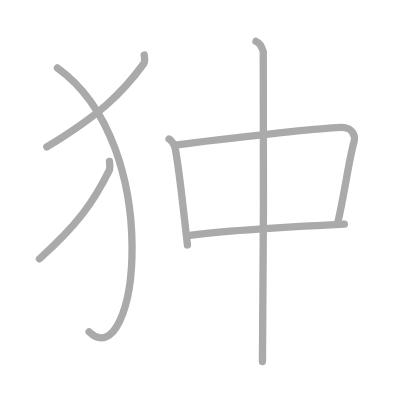
t = 0.00 s
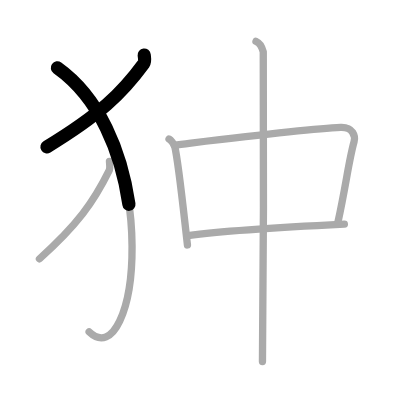
t = 1.50 s
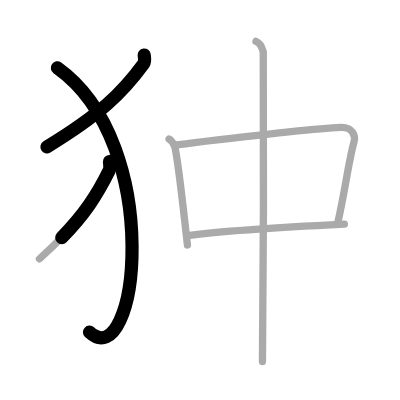
t = 2.75 s
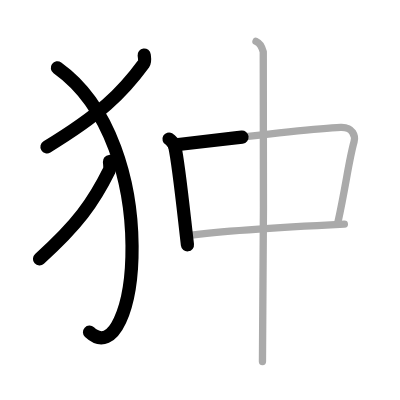
t = 4.25 s
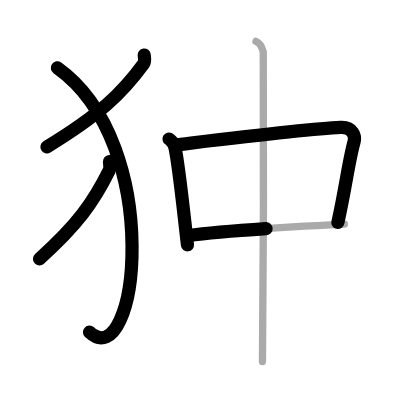
t = 5.50 s
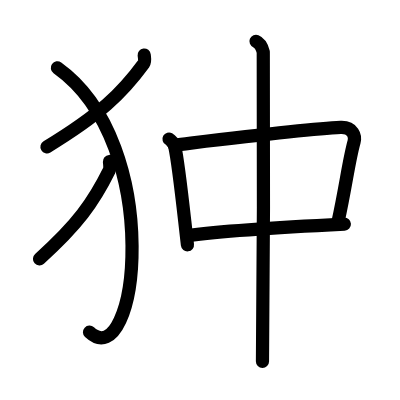
t = 7.00 s

The animated SVG that drew these frames (rendered in a browser with its animation timeline set to each time). Animation: 7 SMIL elements (animate=7); one cycle of 7.00 s.

<?xml version="1.0" standalone="no"?>
<!DOCTYPE svg PUBLIC "-//W3C//DTD SVG 1.1//EN"   "http://www.w3.org/Graphics/SVG/1.1/DTD/svg11.dtd">
<svg width="400px" height="400px"  version="1.1" xmlns="http://www.w3.org/2000/svg">
  <defs>
    <marker id="Triangle" viewBox="0 0 10 10" refX="0" refY="5" markerUnits="strokeWidth" markerWidth="3" style="stroke-opacity:0%;fill:#aaaaaa;" markerHeight="2" orient="auto">
      <path d="M 0 0 L 10 5 L 0 10 z" />
    </marker>
    
    <marker id="Arrow" viewBox="0 0 10 10" refX="5" refY="5" markerUnits="strokeWidth" markerWidth="1.8" style="stroke-opacity:0%;fill:#770000;" markerHeight="2" orient="auto">
      <path d="M 0 4 L 6 4 L 4 1 L 10 5 L 4 9 L 6 6 L 0 6 z" />
        <circle cx="5" cy="5" r="5" />
      </marker>
    
    <marker id="TriangleRed" viewBox="0 0 10 10" refX="0" refY="5" markerUnits="strokeWidth" markerWidth="3" style="stroke-opacity:0%;fill:#CC0000;" markerHeight="2" orient="auto">
      <path d="M 0 0 L 10 5 L 0 10 z" />
    </marker>
    
    <marker id="ArrowRed" viewBox="0 0 10 10" refX="5" refY="5" markerUnits="strokeWidth" markerWidth="1.8" style="stroke-opacity:0%;fill:#CC0000;" markerHeight="2" orient="auto">
      <path d="M 0 4 L 6 4 L 4 1 L 10 5 L 4 9 L 6 6 L 0 6 z" />
        <circle cx="5" cy="5" r="5" />
      </marker>
    
  </defs>
  
  <path style="fill:#ffffff; fill-opacity:100%; fill-rule:evenodd; stroke-width:0;" d="M 0 0 L 400px 0 L 400px 400px L 0 400px L 0 0" />

  <g transform="scale(3.6697247706422 3.6697247706422)">
<path style="fill:none; fill-opacity:0%; fill-rule:evenodd; stroke:#aaaaaa; stroke-opacity:100%; stroke-width: 1.5pt; stroke-linejoin:round; stroke-linecap:round;" d="M39.29 15c0.07 0.59 0.32 1.73-0.14 2.37c-5.94 8.13-11.97 13.88-26.4 22.67"></path>
<path style="fill:none; fill-opacity:0%; fill-rule:evenodd; stroke:#aaaaaa; stroke-opacity:100%; stroke-width: 1.5pt; stroke-linejoin:round; stroke-linecap:round;" d="M15.64 18.5c29.6 21.12 21.77 84.45 8.65 71.93"></path>
<path style="fill:none; fill-opacity:0%; fill-rule:evenodd; stroke:#aaaaaa; stroke-opacity:100%; stroke-width: 1.5pt; stroke-linejoin:round; stroke-linecap:round;" d="M29.83 44c0.05 0.63 0.23 1.83-0.1 2.51c-4.27 8.62-8.61 14.71-18.98 24.03"></path>
<path style="fill:none; fill-opacity:0%; fill-rule:evenodd; stroke:#aaaaaa; stroke-opacity:100%; stroke-width: 1.5pt; stroke-linejoin:round; stroke-linecap:round;" d="M46.06 37.88c0.48 0.26 1.42 1.36 1.57 2.04c1.09 4.89 2.37 17.58 3.45 26.83"></path>
<path style="fill:none; fill-opacity:0%; fill-rule:evenodd; stroke:#aaaaaa; stroke-opacity:100%; stroke-width: 1.5pt; stroke-linejoin:round; stroke-linecap:round;" d="M47.45 39.53c15.05-1.78 36.68-4.42 45.38-4.8c3.39-0.15 4.07 2.43 3.65 3.92c-1.44 5.1-2.23 12.1-4.42 22.02"></path>
<path style="fill:none; fill-opacity:0%; fill-rule:evenodd; stroke:#aaaaaa; stroke-opacity:100%; stroke-width: 1.5pt; stroke-linejoin:round; stroke-linecap:round;" d="M51.22 64.21c9.75-1.32 29.28-2.46 42.62-3.12"></path>
<path style="fill:none; fill-opacity:0%; fill-rule:evenodd; stroke:#aaaaaa; stroke-opacity:100%; stroke-width: 1.5pt; stroke-linejoin:round; stroke-linecap:round;" d="M69.76 11.25c1.1 0.45 1.76 2.02 1.98 2.91c0.22 0.9 0 78.74-0.22 84.34"></path>

<path style="fill:none; fill-opacity:0%; fill-rule:evenodd; stroke:#000000; stroke-opacity:100%; stroke-width: 2.7pt; stroke-linejoin:round; stroke-linecap:round;" d="M39.29 15c0.07 0.59 0.32 1.73-0.14 2.37c-5.94 8.13-11.97 13.88-26.4 22.67" pathLength="100" stroke-dashoffset="100" stroke-dasharray="100 105"><animate id="dashAnim1" attributeName="stroke-dashoffset" from="100" to="0" dur="1s" calcMode="linear" fill="freeze"/></path>
<path style="fill:none; fill-opacity:0%; fill-rule:evenodd; stroke:#000000; stroke-opacity:100%; stroke-width: 2.7pt; stroke-linejoin:round; stroke-linecap:round;" d="M15.64 18.5c29.6 21.12 21.77 84.45 8.65 71.93" pathLength="100" stroke-dashoffset="100" stroke-dasharray="100 105"><animate id="dashAnim2" attributeName="stroke-dashoffset" from="100" to="0" dur="1s" calcMode="linear" begin="dashAnim1.end" fill="freeze"/></path>
<path style="fill:none; fill-opacity:0%; fill-rule:evenodd; stroke:#000000; stroke-opacity:100%; stroke-width: 2.7pt; stroke-linejoin:round; stroke-linecap:round;" d="M29.83 44c0.05 0.63 0.23 1.83-0.1 2.51c-4.27 8.62-8.61 14.71-18.98 24.03" pathLength="100" stroke-dashoffset="100" stroke-dasharray="100 105"><animate id="dashAnim3" attributeName="stroke-dashoffset" from="100" to="0" dur="1s" calcMode="linear" begin="dashAnim2.end" fill="freeze"/></path>
<path style="fill:none; fill-opacity:0%; fill-rule:evenodd; stroke:#000000; stroke-opacity:100%; stroke-width: 2.7pt; stroke-linejoin:round; stroke-linecap:round;" d="M46.06 37.88c0.48 0.26 1.42 1.36 1.57 2.04c1.09 4.89 2.37 17.58 3.45 26.83" pathLength="100" stroke-dashoffset="100" stroke-dasharray="100 105"><animate id="dashAnim4" attributeName="stroke-dashoffset" from="100" to="0" dur="1s" calcMode="linear" begin="dashAnim3.end" fill="freeze"/></path>
<path style="fill:none; fill-opacity:0%; fill-rule:evenodd; stroke:#000000; stroke-opacity:100%; stroke-width: 2.7pt; stroke-linejoin:round; stroke-linecap:round;" d="M47.45 39.53c15.05-1.78 36.68-4.42 45.38-4.8c3.39-0.15 4.07 2.43 3.65 3.92c-1.44 5.1-2.23 12.1-4.42 22.02" pathLength="100" stroke-dashoffset="100" stroke-dasharray="100 105"><animate id="dashAnim5" attributeName="stroke-dashoffset" from="100" to="0" dur="1s" calcMode="linear" begin="dashAnim4.end" fill="freeze"/></path>
<path style="fill:none; fill-opacity:0%; fill-rule:evenodd; stroke:#000000; stroke-opacity:100%; stroke-width: 2.7pt; stroke-linejoin:round; stroke-linecap:round;" d="M51.22 64.21c9.75-1.32 29.28-2.46 42.62-3.12" pathLength="100" stroke-dashoffset="100" stroke-dasharray="100 105"><animate id="dashAnim6" attributeName="stroke-dashoffset" from="100" to="0" dur="1s" calcMode="linear" begin="dashAnim5.end" fill="freeze"/></path>
<path style="fill:none; fill-opacity:0%; fill-rule:evenodd; stroke:#000000; stroke-opacity:100%; stroke-width: 2.7pt; stroke-linejoin:round; stroke-linecap:round;" d="M69.76 11.25c1.1 0.45 1.76 2.02 1.98 2.91c0.22 0.9 0 78.74-0.22 84.34" pathLength="100" stroke-dashoffset="100" stroke-dasharray="100 105"><animate id="dashAnim7" attributeName="stroke-dashoffset" from="100" to="0" dur="1s" calcMode="linear" begin="dashAnim6.end" fill="freeze"/></path>

</g>

</svg>  
          
